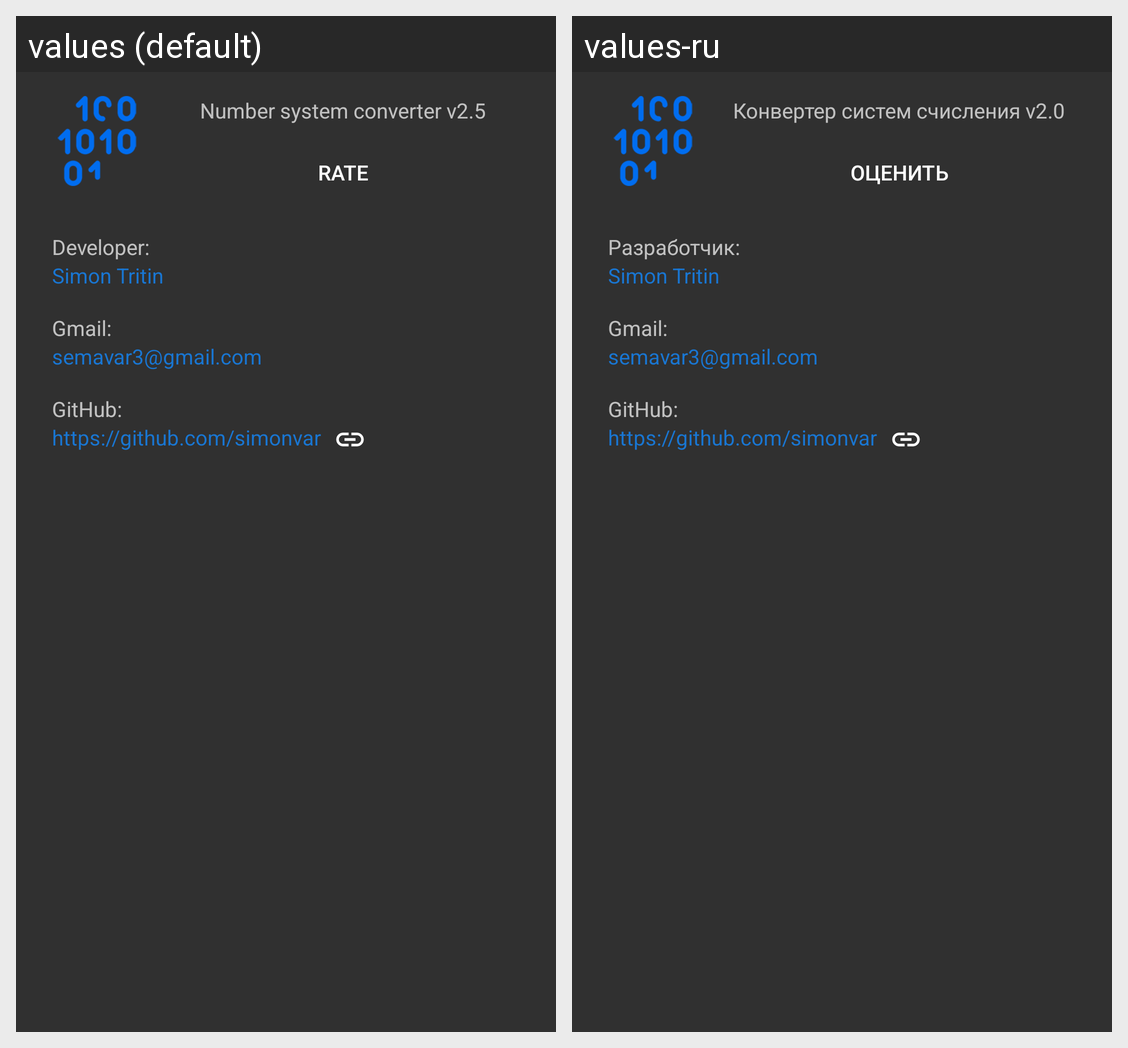

Locale-by-locale string values for the Android screen shown in this grid:
Android screen res/layout/fragment_info.xml rendered under 2 locales, left to right: values (default), values-ru. Device: Nexus 5 (rendered at 1080×1920; each locale shown at half size, 540×960, under a caption strip naming it); theme AppTheme.
Strings drawn on this screen, with the default value and each locale's value (text and hints the layout hard-codes, and strings that could not be matched under every locale, appear in the picture but are not listed):

app_name_version
  values: Number system converter v2.5
  values-ru: Конвертер систем счисления v2.0

info_rate
  values: Rate
  values-ru: Оценить

info_developer
  values: Developer:
  values-ru: Разработчик:

author_name
  values: Simon Tritin
  values-ru: Simon Tritin

info_gmail
  values: Gmail:
  values-ru: Gmail:  [not translated; the default value is used]

link_email
  values: semavar3@gmail.com
  values-ru: semavar3@gmail.com  [not translated; the default value is used]

info_github
  values: GitHub:
  values-ru: GitHub:  [not translated; the default value is used]

link_github
  values: https://github.com/simonvar
  values-ru: https://github.com/simonvar  [not translated; the default value is used]
